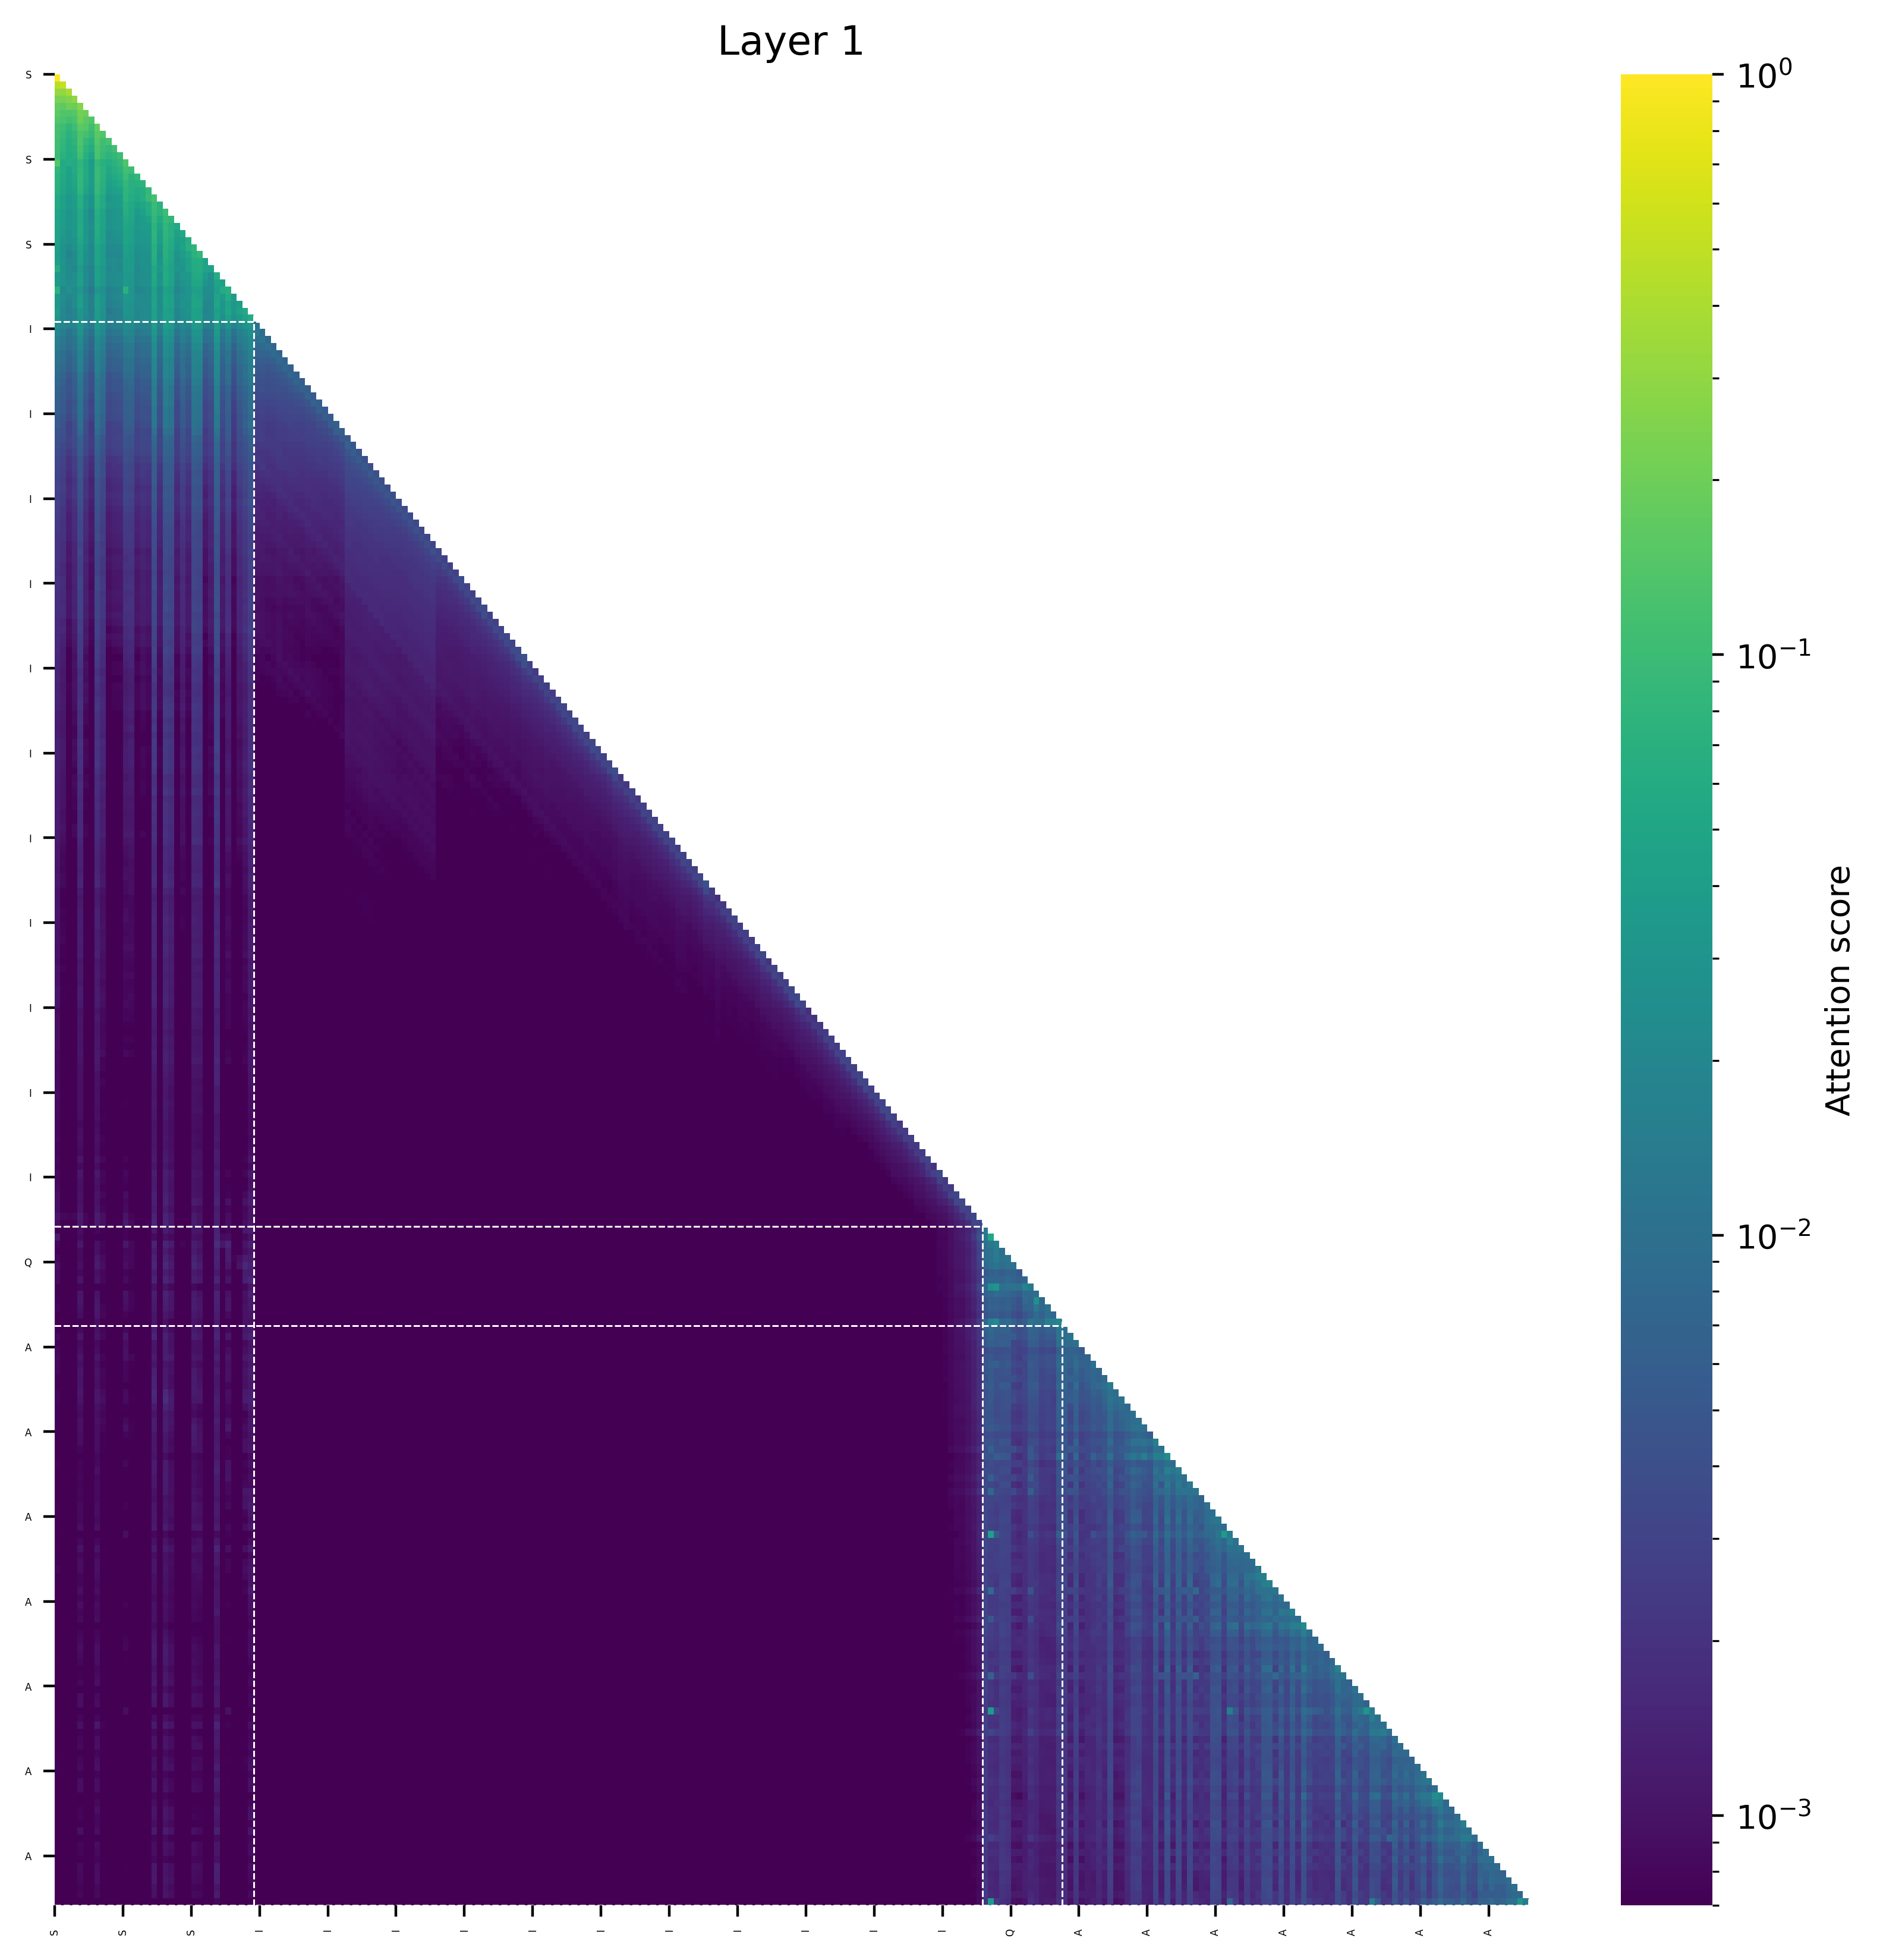

The data file committed next to this chart (first rows):
(0, 1.0), (177, 0.0), (163, 0.0), (176, 0.0), (175, 0.0), (174, 0.0), (173, 0.0), (172, 0.0), (171, 0.0), (164, 0.0)
(1, 0.5340433120727539), (0, 0.46597862243652344), (171, 0.0), (177, 0.0), (172, 0.0), (173, 0.0), (176, 0.0), (163, 0.0), (174, 0.0), (175, 0.0)
(2, 0.38213682174682617), (0, 0.3205127716064453), (1, 0.29734134674072266), (171, 0.0), (177, 0.0), (172, 0.0), (173, 0.0), (176, 0.0), (163, 0.0), (174, 0.0)
(3, 0.2870129346847534), (2, 0.2528564929962158), (0, 0.23414850234985352), (1, 0.22598981857299805), (172, 0.0), (178, 0.0), (173, 0.0), (174, 0.0), (177, 0.0), (164, 0.0)
(4, 0.26825571060180664), (2, 0.2005598545074463), (3, 0.19235515594482422), (0, 0.1757867932319641), (1, 0.16305112838745117), (172, 0.0), (178, 0.0), (173, 0.0), (174, 0.0), (177, 0.0)
(4, 0.21550798416137695), (5, 0.20258092880249023), (0, 0.1666795015335083), (3, 0.1444079875946045), (1, 0.13608622550964355), (2, 0.13475006818771362), (178, 0.0), (174, 0.0), (173, 0.0), (172, 0.0)
(4, 0.20122289657592773), (5, 0.16014477610588074), (0, 0.14006531238555908), (6, 0.13726478815078735), (1, 0.12601792812347412), (3, 0.12573885917663574), (2, 0.10955727100372314), (175, 0.0), (172, 0.0), (174, 0.0)
(7, 0.18674826622009277), (4, 0.1541757583618164), (5, 0.14744797348976135), (0, 0.11693370342254639), (6, 0.10671615600585938), (3, 0.10365152359008789), (1, 0.10245633125305176), (2, 0.08184975385665894), (174, 0.0), (175, 0.0)
(7, 0.15575432777404785), (8, 0.13895368576049805), (4, 0.13317298889160156), (5, 0.11598235368728638), (0, 0.11281859874725342), (1, 0.09263944625854492), (6, 0.09211492538452148), (3, 0.08589696884155273), (2, 0.07263302803039551), (174, 0.0)
(7, 0.14150118827819824), (4, 0.130571186542511), (9, 0.11945024132728577), (8, 0.1074824333190918), (0, 0.10728847980499268), (5, 0.09065589308738708), (1, 0.0855792760848999), (3, 0.07711601257324219), (6, 0.07296982407569885), (2, 0.0673760175704956)
(7, 0.1295151710510254), (4, 0.12094005942344666), (10, 0.10936170816421509), (0, 0.10066092014312744), (8, 0.10033226013183594), (9, 0.08846628665924072), (1, 0.07890146970748901), (5, 0.07752591371536255), (3, 0.07016801834106445), (2, 0.06358611583709717)
(7, 0.1226266622543335), (4, 0.111580491065979), (11, 0.10238322615623474), (0, 0.09553802013397217), (8, 0.09215283393859863), (10, 0.08492493629455566), (9, 0.07686027884483337), (1, 0.07239806652069092), (5, 0.06884115934371948), (3, 0.06522941589355469)
(0, 0.1411820650100708), (12, 0.13399381935596466), (11, 0.08657122403383255), (7, 0.08637294918298721), (4, 0.07820023596286774), (10, 0.07297977805137634), (8, 0.07121134549379349), (2, 0.06081937998533249), (9, 0.060785114765167236), (5, 0.05780332535505295)
(12, 0.11422348022460938), (13, 0.10122466087341309), (7, 0.096230149269104), (4, 0.08449506759643555), (0, 0.08196419477462769), (11, 0.07508832216262817), (8, 0.07404661178588867), (10, 0.06482794880867004), (1, 0.05902302265167236), (5, 0.057369768619537354)
(12, 0.09793519973754883), (7, 0.09648007154464722), (4, 0.08800065517425537), (14, 0.08626490831375122), (0, 0.07476305961608887), (8, 0.07278609275817871), (13, 0.07244992256164551), (11, 0.06307604908943176), (5, 0.05577826499938965), (1, 0.055680274963378906)
(7, 0.08968508243560791), (4, 0.0829944908618927), (12, 0.0824124813079834), (15, 0.07701170444488525), (0, 0.07240664958953857), (13, 0.07117056846618652), (14, 0.06993915140628815), (8, 0.06944096088409424), (11, 0.05540764331817627), (5, 0.054818153381347656)
(7, 0.0898522436618805), (16, 0.08840283751487732), (4, 0.07927068322896957), (12, 0.07813286781311035), (0, 0.0681619644165039), (13, 0.06635308265686035), (8, 0.06525570154190063), (15, 0.06283104419708252), (14, 0.06019052863121033), (1, 0.049661099910736084)
(17, 0.11697077751159668), (16, 0.09245061874389648), (7, 0.07703804969787598), (12, 0.07597276568412781), (4, 0.0647585391998291), (15, 0.06307113170623779), (13, 0.0616145133972168), (0, 0.05798208713531494), (14, 0.05415010452270508), (8, 0.05388379096984863)
(17, 0.09870648384094238), (7, 0.07394886016845703), (18, 0.0739256739616394), (12, 0.06751489639282227), (4, 0.06568023562431335), (16, 0.06057432293891907), (0, 0.059670209884643555), (8, 0.056079596281051636), (13, 0.05598568916320801), (15, 0.05135011672973633)
(19, 0.10115265846252441), (17, 0.09148526191711426), (18, 0.07461878657341003), (7, 0.0658102035522461), (12, 0.06544254720211029), (16, 0.06103900074958801), (4, 0.05641508102416992), (13, 0.05299711227416992), (0, 0.05136078596115112), (8, 0.04779338836669922)
(19, 0.09014439582824707), (17, 0.0858621597290039), (20, 0.08132082223892212), (7, 0.06134939193725586), (18, 0.05846339464187622), (4, 0.05623888969421387), (12, 0.05578368902206421), (13, 0.04946458339691162), (0, 0.047816693782806396), (8, 0.047013282775878906)
(19, 0.08039462566375732), (17, 0.07721328735351562), (20, 0.06596231460571289), (7, 0.0620499849319458), (4, 0.05693787336349487), (21, 0.05434263497591019), (12, 0.05156242847442627), (18, 0.04910150170326233), (0, 0.04799288511276245), (8, 0.04567432403564453)
(17, 0.07930982112884521), (19, 0.0791773796081543), (20, 0.06741094589233398), (7, 0.06090402603149414), (4, 0.05753159523010254), (22, 0.05264002084732056), (12, 0.04804801940917969), (0, 0.045916974544525146), (21, 0.044823288917541504), (8, 0.04451894760131836)
(17, 0.0750792920589447), (19, 0.0736854076385498), (23, 0.06494748592376709), (20, 0.058735787868499756), (7, 0.05835868418216705), (4, 0.05309843271970749), (12, 0.04810808598995209), (0, 0.045990943908691406), (13, 0.04240447282791138), (8, 0.04184246063232422)
(24, 0.07858848571777344), (19, 0.07041800022125244), (17, 0.06936335563659668), (23, 0.06806425750255585), (20, 0.05684393644332886), (7, 0.05213618278503418), (22, 0.0465618371963501), (4, 0.04586982727050781), (12, 0.04269348084926605), (0, 0.04263225197792053)
(25, 0.08548784255981445), (24, 0.07224726676940918), (19, 0.07134568691253662), (17, 0.06867432594299316), (20, 0.05336582660675049), (7, 0.050804853439331055), (23, 0.05056808888912201), (4, 0.0435945987701416), (12, 0.04025322198867798), (22, 0.039106130599975586)
(19, 0.06504780054092407), (17, 0.06368418037891388), (24, 0.061818480491638184), (25, 0.06159400939941406), (7, 0.05069965124130249), (20, 0.049527108669281006), (26, 0.04542651027441025), (4, 0.04542604088783264), (23, 0.04304307699203491), (0, 0.039431869983673096)
(0, 0.06073668599128723), (25, 0.060320258140563965), (19, 0.0569072961807251), (24, 0.05600404739379883), (17, 0.053507089614868164), (26, 0.04670383036136627), (20, 0.0466458797454834), (27, 0.04514873027801514), (23, 0.042876750230789185), (7, 0.04283249378204346)
(28, 0.06156212091445923), (19, 0.0588681697845459), (25, 0.05690491199493408), (17, 0.05679583549499512), (24, 0.05509316921234131), (20, 0.04866492748260498), (7, 0.045275211334228516), (4, 0.04035162925720215), (26, 0.0365862101316452), (0, 0.03483492136001587)
(19, 0.055908411741256714), (17, 0.05291323363780975), (24, 0.04991936683654785), (25, 0.049732208251953125), (28, 0.047473907470703125), (20, 0.04544764757156372), (29, 0.0433049201965332), (7, 0.04243285953998566), (4, 0.04111626744270325), (0, 0.03819584846496582)
(0, 0.07234705984592438), (12, 0.07006891071796417), (30, 0.06663606315851212), (29, 0.05864400044083595), (19, 0.0452469177544117), (17, 0.043846871703863144), (28, 0.04073543846607208), (24, 0.040477901697158813), (25, 0.03972465544939041), (20, 0.03895248472690582)
(30, 0.05876457691192627), (19, 0.04813632369041443), (28, 0.0472986102104187), (24, 0.04720437526702881), (17, 0.04653733968734741), (25, 0.044938087463378906), (20, 0.042498886585235596), (7, 0.039551734924316406), (4, 0.03898465633392334), (31, 0.037664711475372314)
(28, 0.051556289196014404), (24, 0.04860997200012207), (19, 0.04828977584838867), (17, 0.04765510559082031), (25, 0.04762089252471924), (30, 0.04694163799285889), (20, 0.04302477836608887), (7, 0.041311025619506836), (4, 0.03983801603317261), (32, 0.03914898633956909)
(33, 0.056078553199768066), (30, 0.05205702781677246), (32, 0.04571214318275452), (19, 0.04504585266113281), (17, 0.0445866584777832), (24, 0.04343914985656738), (28, 0.04060852527618408), (25, 0.039461374282836914), (20, 0.03890872001647949), (0, 0.037338897585868835)
(34, 0.057214170694351196), (33, 0.0460284948348999), (19, 0.04376864433288574), (17, 0.0431520938873291), (24, 0.04312551021575928), (28, 0.042448461055755615), (25, 0.04081845283508301), (30, 0.04004138708114624), (20, 0.03982013463973999), (7, 0.037667155265808105)
(28, 0.04043574631214142), (19, 0.03953436017036438), (17, 0.0391802154481411), (24, 0.03652326762676239), (25, 0.03520143777132034), (20, 0.034715116024017334), (7, 0.03356652706861496), (34, 0.03329353407025337), (4, 0.031038153916597366), (33, 0.029804684221744537)
(28, 0.0341838076710701), (17, 0.03346671164035797), (19, 0.03290368616580963), (24, 0.02936207316815853), (7, 0.029242731630802155), (25, 0.02890533022582531), (20, 0.028666669502854347), (4, 0.02709297649562359), (34, 0.025514226406812668), (8, 0.021191567182540894)
(28, 0.030142586678266525), (19, 0.02864348702132702), (17, 0.028449704870581627), (25, 0.025959260761737823), (24, 0.025472963228821754), (20, 0.024407634511590004), (7, 0.023198839277029037), (4, 0.022003786638379097), (34, 0.021466905251145363), (8, 0.017034515738487244)
(28, 0.02630220726132393), (19, 0.0247407965362072), (17, 0.024548595771193504), (25, 0.022038405761122704), (24, 0.02151183970272541), (7, 0.02131824754178524), (20, 0.021187761798501015), (4, 0.020904619246721268), (34, 0.01977086439728737), (8, 0.015008065849542618)
(17, 0.023703668266534805), (19, 0.023466041311621666), (28, 0.023327132686972618), (20, 0.01936778426170349), (25, 0.01912897452712059), (24, 0.019097136333584785), (7, 0.01853020489215851), (4, 0.01737752929329872), (34, 0.016505498439073563), (8, 0.013606186024844646)
(28, 0.021947447210550308), (19, 0.020724764093756676), (17, 0.020663054659962654), (24, 0.018425937741994858), (25, 0.01820153184235096), (7, 0.018183032050728798), (4, 0.017957128584384918), (20, 0.017492322251200676), (34, 0.01620575226843357), (8, 0.012479839846491814)
(28, 0.021156320348381996), (17, 0.020666928961873055), (19, 0.020420772954821587), (24, 0.017480848357081413), (7, 0.01733175665140152), (20, 0.016884634271264076), (25, 0.016598934307694435), (4, 0.01617485284805298), (34, 0.01394968293607235), (8, 0.011796137318015099)
(28, 0.020496169105172157), (19, 0.019457856193184853), (17, 0.01931014470756054), (24, 0.016745343804359436), (20, 0.016192786395549774), (25, 0.016041183844208717), (7, 0.014947068877518177), (34, 0.014040394686162472), (4, 0.01374790444970131), (33, 0.0101392213255167)
(28, 0.018360426649451256), (19, 0.016646448522806168), (17, 0.016468334943056107), (24, 0.014720861800014973), (20, 0.014028828591108322), (25, 0.01382939238101244), (7, 0.013361917808651924), (34, 0.013000143691897392), (4, 0.012702640146017075), (8, 0.009272453375160694)
(28, 0.015102497301995754), (19, 0.014766311272978783), (17, 0.014528648927807808), (24, 0.01273286435753107), (20, 0.012220136821269989), (25, 0.01207185722887516), (7, 0.011766667477786541), (4, 0.011331001296639442), (34, 0.010849148966372013), (8, 0.008370378986001015)
(28, 0.01463515218347311), (17, 0.014087207615375519), (19, 0.013878213241696358), (7, 0.012193418107926846), (24, 0.011949543841183186), (20, 0.011468018405139446), (25, 0.011314869858324528), (4, 0.01124314684420824), (34, 0.010081237182021141), (8, 0.00800962746143341)
(28, 0.014828103594481945), (19, 0.014321224763989449), (17, 0.014266780577600002), (24, 0.012270435690879822), (20, 0.011872773990035057), (25, 0.011149946600198746), (7, 0.011027773842215538), (4, 0.010482539422810078), (34, 0.009628785774111748), (8, 0.007458254229277372)
(28, 0.014410324394702911), (19, 0.012942598201334476), (17, 0.012925365939736366), (7, 0.011186477728188038), (24, 0.011166753247380257), (4, 0.010744145140051842), (20, 0.010591589845716953), (25, 0.010403027758002281), (34, 0.009685392491519451), (8, 0.007539559621363878)
(28, 0.013213101774454117), (19, 0.01302172988653183), (17, 0.012862980365753174), (24, 0.011256150901317596), (20, 0.010594327002763748), (25, 0.010112726129591465), (7, 0.00993204303085804), (4, 0.009319838136434555), (34, 0.008499503135681152), (8, 0.00687258318066597)
(28, 0.013696527108550072), (17, 0.01275815349072218), (19, 0.012743440456688404), (24, 0.010975516401231289), (7, 0.010355434380471706), (20, 0.010255033150315285), (25, 0.010073509998619556), (34, 0.00960894301533699), (4, 0.009503485634922981), (8, 0.00663127051666379)
(28, 0.011557462625205517), (19, 0.010872667655348778), (17, 0.01086278073489666), (24, 0.009540364146232605), (20, 0.009111974388360977), (7, 0.008662569336593151), (25, 0.008373398333787918), (4, 0.008189044892787933), (34, 0.007762691006064415), (49, 0.006208785809576511)
(28, 0.00894179567694664), (17, 0.007908307015895844), (19, 0.00785572174936533), (24, 0.0072568063624203205), (7, 0.007098540663719177), (20, 0.007093926891684532), (25, 0.006558883003890514), (34, 0.00624336302280426), (4, 0.006206846330314875), (51, 0.0052590277045965195)
(28, 0.007965062744915485), (17, 0.007338520139455795), (19, 0.007298863958567381), (20, 0.006698392331600189), (7, 0.006613248027861118), (51, 0.006499765440821648), (24, 0.0064859166741371155), (4, 0.005967851262539625), (25, 0.005928736180067062), (34, 0.005781444720923901)
(28, 0.007614686153829098), (19, 0.006718494463711977), (17, 0.006590628530830145), (7, 0.006228244863450527), (20, 0.006217115558683872), (24, 0.006153229158371687), (52, 0.005982641130685806), (25, 0.0057868072763085365), (4, 0.005443550646305084), (34, 0.005373119842261076)
(28, 0.006774288136512041), (17, 0.006266697309911251), (19, 0.006211590953171253), (20, 0.005699982400983572), (53, 0.005548481829464436), (7, 0.005533338524401188), (24, 0.005528114270418882), (25, 0.0051239002496004105), (34, 0.004959903657436371), (4, 0.00486493855714798)
(28, 0.006131430622190237), (19, 0.005626612808555365), (17, 0.005538918077945709), (20, 0.005242025479674339), (54, 0.005240136291831732), (24, 0.005196053069084883), (7, 0.005142916925251484), (25, 0.004849656950682402), (4, 0.004656354896724224), (34, 0.004591500852257013)
(28, 0.006137070711702108), (17, 0.0055910744704306126), (19, 0.00552605465054512), (7, 0.005276938434690237), (55, 0.005157176870852709), (20, 0.0051092891953885555), (24, 0.004798073321580887), (4, 0.004673746880143881), (25, 0.004433861933648586), (34, 0.004319128580391407)
(28, 0.006087930407375097), (19, 0.0055341096594929695), (17, 0.005474306643009186), (20, 0.005054710432887077), (56, 0.005036278162151575), (24, 0.004997380543500185), (7, 0.004795614629983902), (25, 0.004778346978127956), (34, 0.004296025261282921), (4, 0.004235307686030865)
(28, 0.0057988837361335754), (19, 0.004982059355825186), (17, 0.004964213818311691), (57, 0.004894279409199953), (7, 0.0046362439170479774), (20, 0.004556361120194197), (24, 0.004528988152742386), (4, 0.004326426424086094), (25, 0.004243758041411638), (34, 0.0041448152624070644)
(28, 0.005424133501946926), (17, 0.005178479477763176), (19, 0.005171657539904118), (58, 0.00474878353998065), (20, 0.004636385943740606), (7, 0.004535716027021408), (24, 0.004388290457427502), (4, 0.00411567185074091), (25, 0.004083535633981228), (34, 0.0038807569071650505)
(28, 0.005674900021404028), (19, 0.0049561806954443455), (17, 0.0049561625346541405), (59, 0.0046861981973052025), (24, 0.004598953295499086), (7, 0.004537488799542189), (20, 0.004439387004822493), (25, 0.004296439234167337), (34, 0.004117242060601711), (4, 0.004049054812639952)
... 198 more rows
